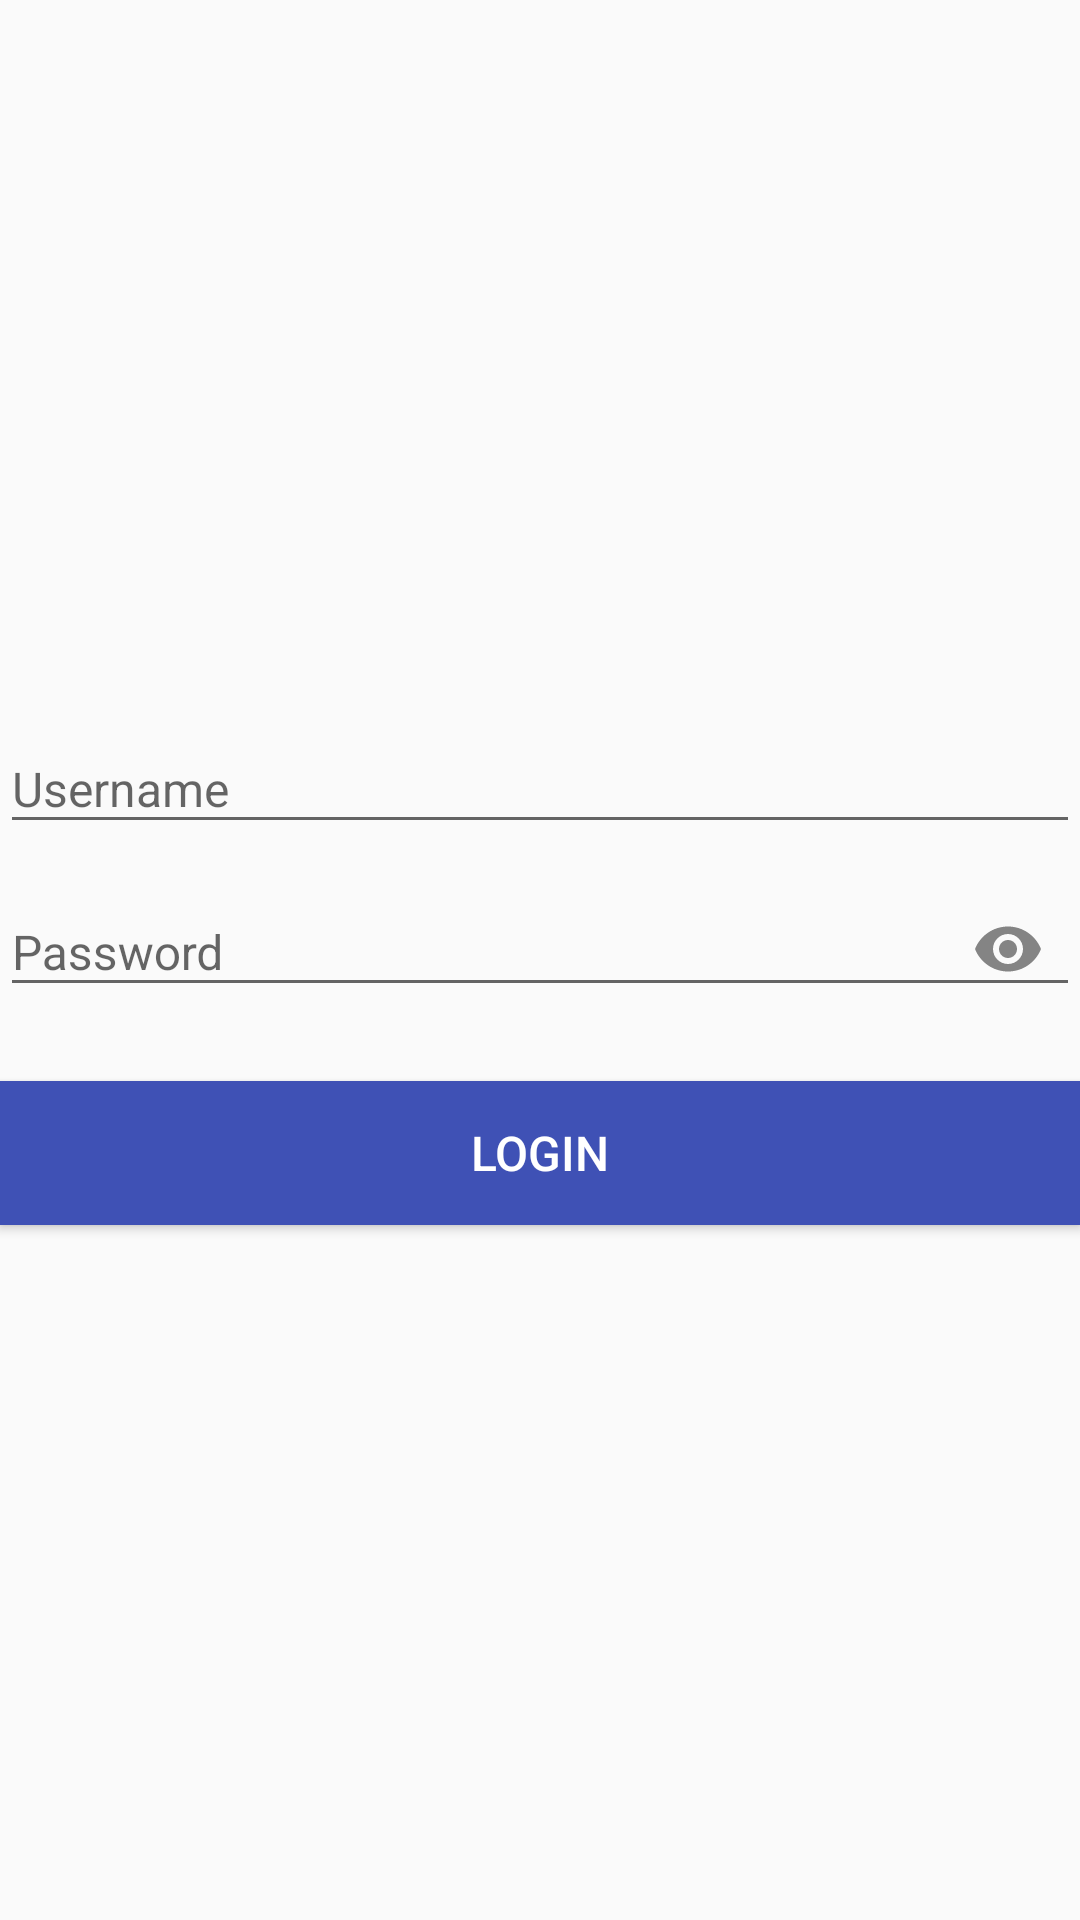

Produce the Android XML layout that renders to this screen, including the resource entries it uses.
<!-- AndroidManifest.xml: application theme AppTheme -->
<!-- res/layout/activity_login.xml -->
<?xml version="1.0" encoding="utf-8"?>
<LinearLayout xmlns:android="http://schemas.android.com/apk/res/android"
    xmlns:tools="http://schemas.android.com/tools"
    xmlns:app="http://schemas.android.com/apk/res-auto"
    android:layout_width="match_parent"
    android:layout_height="match_parent"
    android:layout_margin="20dp"
    android:gravity="center"
    android:orientation="vertical"
    tools:context="com.android.materialdesign.ui.TextInputLayoutActivity">

    <android.support.design.widget.TextInputLayout
        android:id="@+id/login_user_name_til"
        android:layout_width="match_parent"
        android:layout_height="wrap_content">

        <android.support.v7.widget.AppCompatEditText
            android:id="@+id/login_user_name_etxt"
            android:layout_width="match_parent"
            android:layout_height="wrap_content"
            android:hint="@string/login_user_name"
            android:imeOptions="actionNext"
            android:textSize="16sp"
            android:singleLine="true" />
    </android.support.design.widget.TextInputLayout>

    <android.support.design.widget.TextInputLayout
        android:id="@+id/login_password_til"
        app:passwordToggleDrawable="@drawable/ic_login_password_toggle"
        app:passwordToggleEnabled="true"
        app:passwordToggleTint="@color/color_default_grey"
        android:layout_width="match_parent"
        android:layout_height="wrap_content">

        <android.support.v7.widget.AppCompatEditText
            android:id="@+id/login_password_etxt"
            android:layout_width="match_parent"
            android:layout_height="wrap_content"
            android:hint="@string/login_password"
            android:imeOptions="actionDone"
            android:inputType="textPassword"
            android:textSize="16sp"
            android:singleLine="true" />
    </android.support.design.widget.TextInputLayout>

    <android.support.v7.widget.AppCompatButton
        android:id="@+id/btn_sign"
        android:layout_width="match_parent"
        android:layout_height="wrap_content"
        android:layout_marginTop="20dp"
        android:background="@color/colorPrimary"
        android:text="@string/login_button"
        android:textSize="16sp"
        android:textColor="@color/color_default_white" />
</LinearLayout>
<!-- resources referenced by this layout -->
<resources>
  <color name="colorPrimary">#3F51B5</color>
  <color name="color_default_grey">#848484</color>
  <color name="color_default_white">#ffffff</color>
  <string name="login_button">Login</string>
  <string name="login_password">Password</string>
  <string name="login_user_name">Username</string>
  <style name="AppTheme" parent="Theme.AppCompat.Light.NoActionBar">
          
          <item name="colorPrimary">@color/colorPrimary</item>
          <item name="colorPrimaryDark">@color/colorPrimaryDark</item>
          <item name="colorAccent">@color/colorAccent</item>
      </style>
  <color name="colorPrimaryDark">#303F9F</color>
  <color name="colorAccent">#FF4081</color>
</resources>
